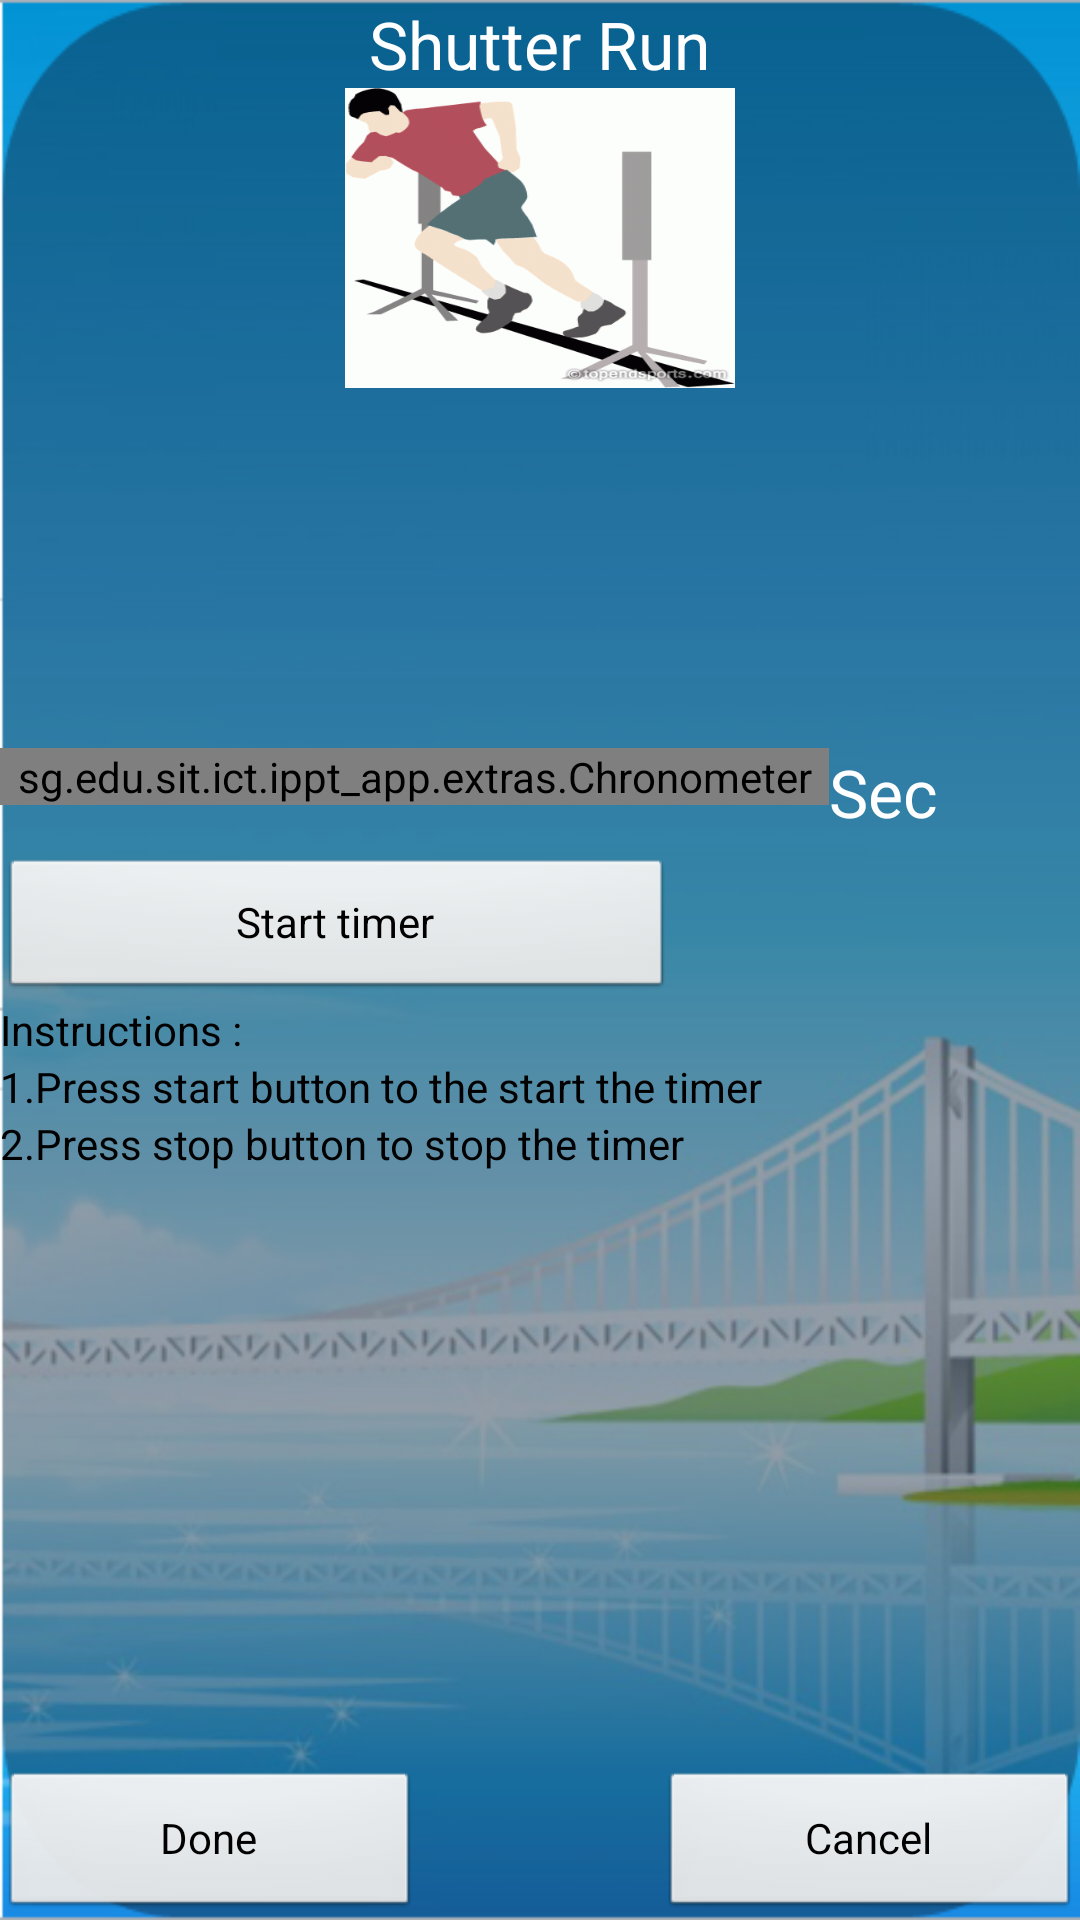

This screen was rendered from an Android layout file. Write that file and the resources it references.
<!-- AndroidManifest.xml: application theme android:Theme.NoTitleBar -->
<!-- res/layout/shutterun.xml -->
<?xml version="1.0" encoding="utf-8"?>
<LinearLayout
  xmlns:android="http://schemas.android.com/apk/res/android"
  android:orientation="vertical"
  android:layout_width="match_parent"
  android:layout_height="match_parent"
  android:background="@drawable/bckgrd">
    <RelativeLayout android:id="@+id/relativeLayout1" android:layout_width="match_parent" android:layout_height="match_parent">
        <RelativeLayout android:id="@+id/relativeLayout2" android:layout_height="wrap_content" android:layout_alignParentBottom="true" android:layout_width="match_parent">
            <Button android:text="Done" android:layout_width="140dp" android:id="@+id/btn_SignIn" android:layout_height="50dp"></Button>
            <Button android:layout_alignParentRight="true" android:text="Cancel" android:id="@+id/btn_SignUp" android:layout_width="140dp" android:layout_height="50dp"></Button>
        </RelativeLayout>
        <LinearLayout android:id="@+id/linearLayout2" android:layout_height="wrap_content" android:orientation="vertical" android:layout_width="match_parent">
            <TextView android:id="@+id/textView1" android:layout_height="wrap_content" android:textAppearance="?android:attr/textAppearanceLarge" android:layout_width="wrap_content" android:text="Shutter Run" android:layout_gravity="center"></TextView>
            <TextView android:id="@+id/textView3" android:layout_height="100dp" android:layout_gravity="center" android:layout_width="130dp" android:background="@drawable/sprint"></TextView>
        </LinearLayout>
        <LinearLayout android:id="@+id/linearLayout3" android:layout_height="wrap_content" android:orientation="vertical" android:layout_centerVertical="true" android:layout_width="match_parent">
            <LinearLayout android:id="@+id/linearLayout1" android:weightSum="1" android:layout_height="wrap_content" android:layout_width="match_parent" android:orientation="horizontal" android:layout_marginBottom="7dp">
                <sg.edu.sit.ict.ippt_app.extras.Chronometer android:id="@+id/shuttleRunChronometer" android:layout_weight="0.2" android:layout_width="wrap_content" android:layout_height="wrap_content" android:text="00.0"></sg.edu.sit.ict.ippt_app.extras.Chronometer>
                
                <TextView android:layout_width="wrap_content" android:text="Sec" android:layout_weight="0.2" android:textAppearance="?android:attr/textAppearanceLarge" android:id="@+id/textView2" android:layout_height="wrap_content"></TextView>
            </LinearLayout>
            <LinearLayout android:id="@+id/linearLayout4" android:weightSum="1" android:layout_height="wrap_content" android:layout_width="match_parent">
                <Button android:id="@+id/button3" android:layout_width="wrap_content" android:layout_weight="0.5" android:text="Start timer" android:layout_height="wrap_content"></Button>
            </LinearLayout>
            <TextView android:textColor="@android:color/black" android:text="Instructions :" android:id="@+id/textView4" android:layout_width="wrap_content" android:layout_height="wrap_content"></TextView>
            <TextView android:textColor="@android:color/black" android:text="1.Press start button to the start the timer" android:id="@+id/textView5" android:layout_width="wrap_content" android:layout_height="wrap_content"></TextView>
            <TextView android:textColor="@android:color/black" android:text="2.Press stop button to stop the timer" android:id="@+id/textView5" android:layout_width="wrap_content" android:layout_height="wrap_content"></TextView>
        </LinearLayout>
        
        
        
        
    </RelativeLayout>
    
</LinearLayout>
<!-- resources referenced by this layout -->
<resources>
  <!-- drawable bckgrd: png bitmap (drawable, 174595 bytes) -->
  <!-- drawable sprint: gif bitmap (drawable-mdpi, 14123 bytes) -->
</resources>
